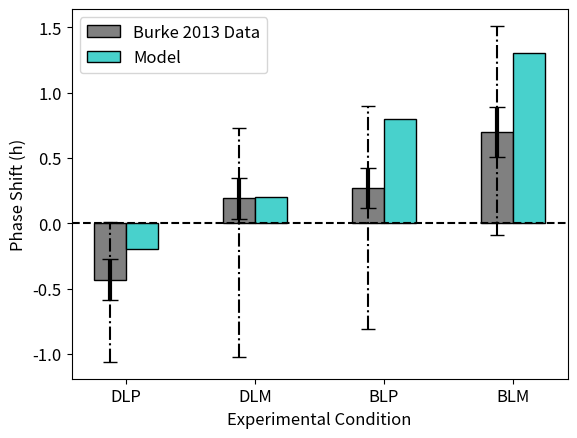

This chart was generated by the following Python code:
# -*- coding: utf-8 -*-
"""
Created on Mon Mar 25 14:27:57 2024

@author: sstowe

Plotting bar graph of Burke2013 results 
"""


'''
# creating the dataset
data = {'DLP':-0.2, 'DLM':0.2, 'BLP':0.8, 
        'BLM':1.3}
protocol = list(data.keys())
phase_shift = list(data.values())
  
fig = plt.figure(figsize = (10, 5))
 
# creating the bar plot


plt.bar(protocol, phase_shift, color ='maroon', 
        width = 0.4)
plt.axhline(0,linestyle='dashed',color='black')
plt.xlabel("Experimental Condition")
plt.ylabel("Phase Advance (h)")
plt.show()

'''

import numpy as np 
import matplotlib.pyplot as plt 

font = {'weight' : 'normal',
        'size'   : 12}

plt.rc('font', **font)
   
model = [-0.2, 0.2, 0.8, 1.3] 
Burke2013 = [-0.43, 0.19, 0.27, 0.7] 

# SD
error_SD = [0.16, 0.16, 0.15, 0.19]

# Interindividual Variability 
II_max = [0.44, 0.54, 0.63, 0.81]
II_min = [0.63, 1.21, 1.08, 0.79]

  
n=4
r = np.arange(n) 
width = 0.25
  

plt.bar(r, Burke2013, color = 'grey', 
        width = width, edgecolor = 'black', 
        label='Burke 2013 Data')   
plt.errorbar(r, Burke2013, yerr=error_SD,color='black',fmt='none',capsize=6,lw=3)
eb2 = plt.errorbar(r, Burke2013, yerr=[II_min, II_max],fmt='none',color='black',capsize=5)
eb2[-1][0].set_linestyle('-.')
plt.bar(r + width, model, color = 'mediumturquoise', 
        width = width, edgecolor = 'black', 
        label='Model') 

  
plt.xlabel("Experimental Condition") 
plt.ylabel("Phase Shift (h)") 
  
# plt.grid(linestyle='--') 
plt.xticks(r + width/2,['DLP','DLM','BLP','BLM']) 
plt.axhline(0,linestyle='dashed',color='black')
plt.legend() 
plt.show()

